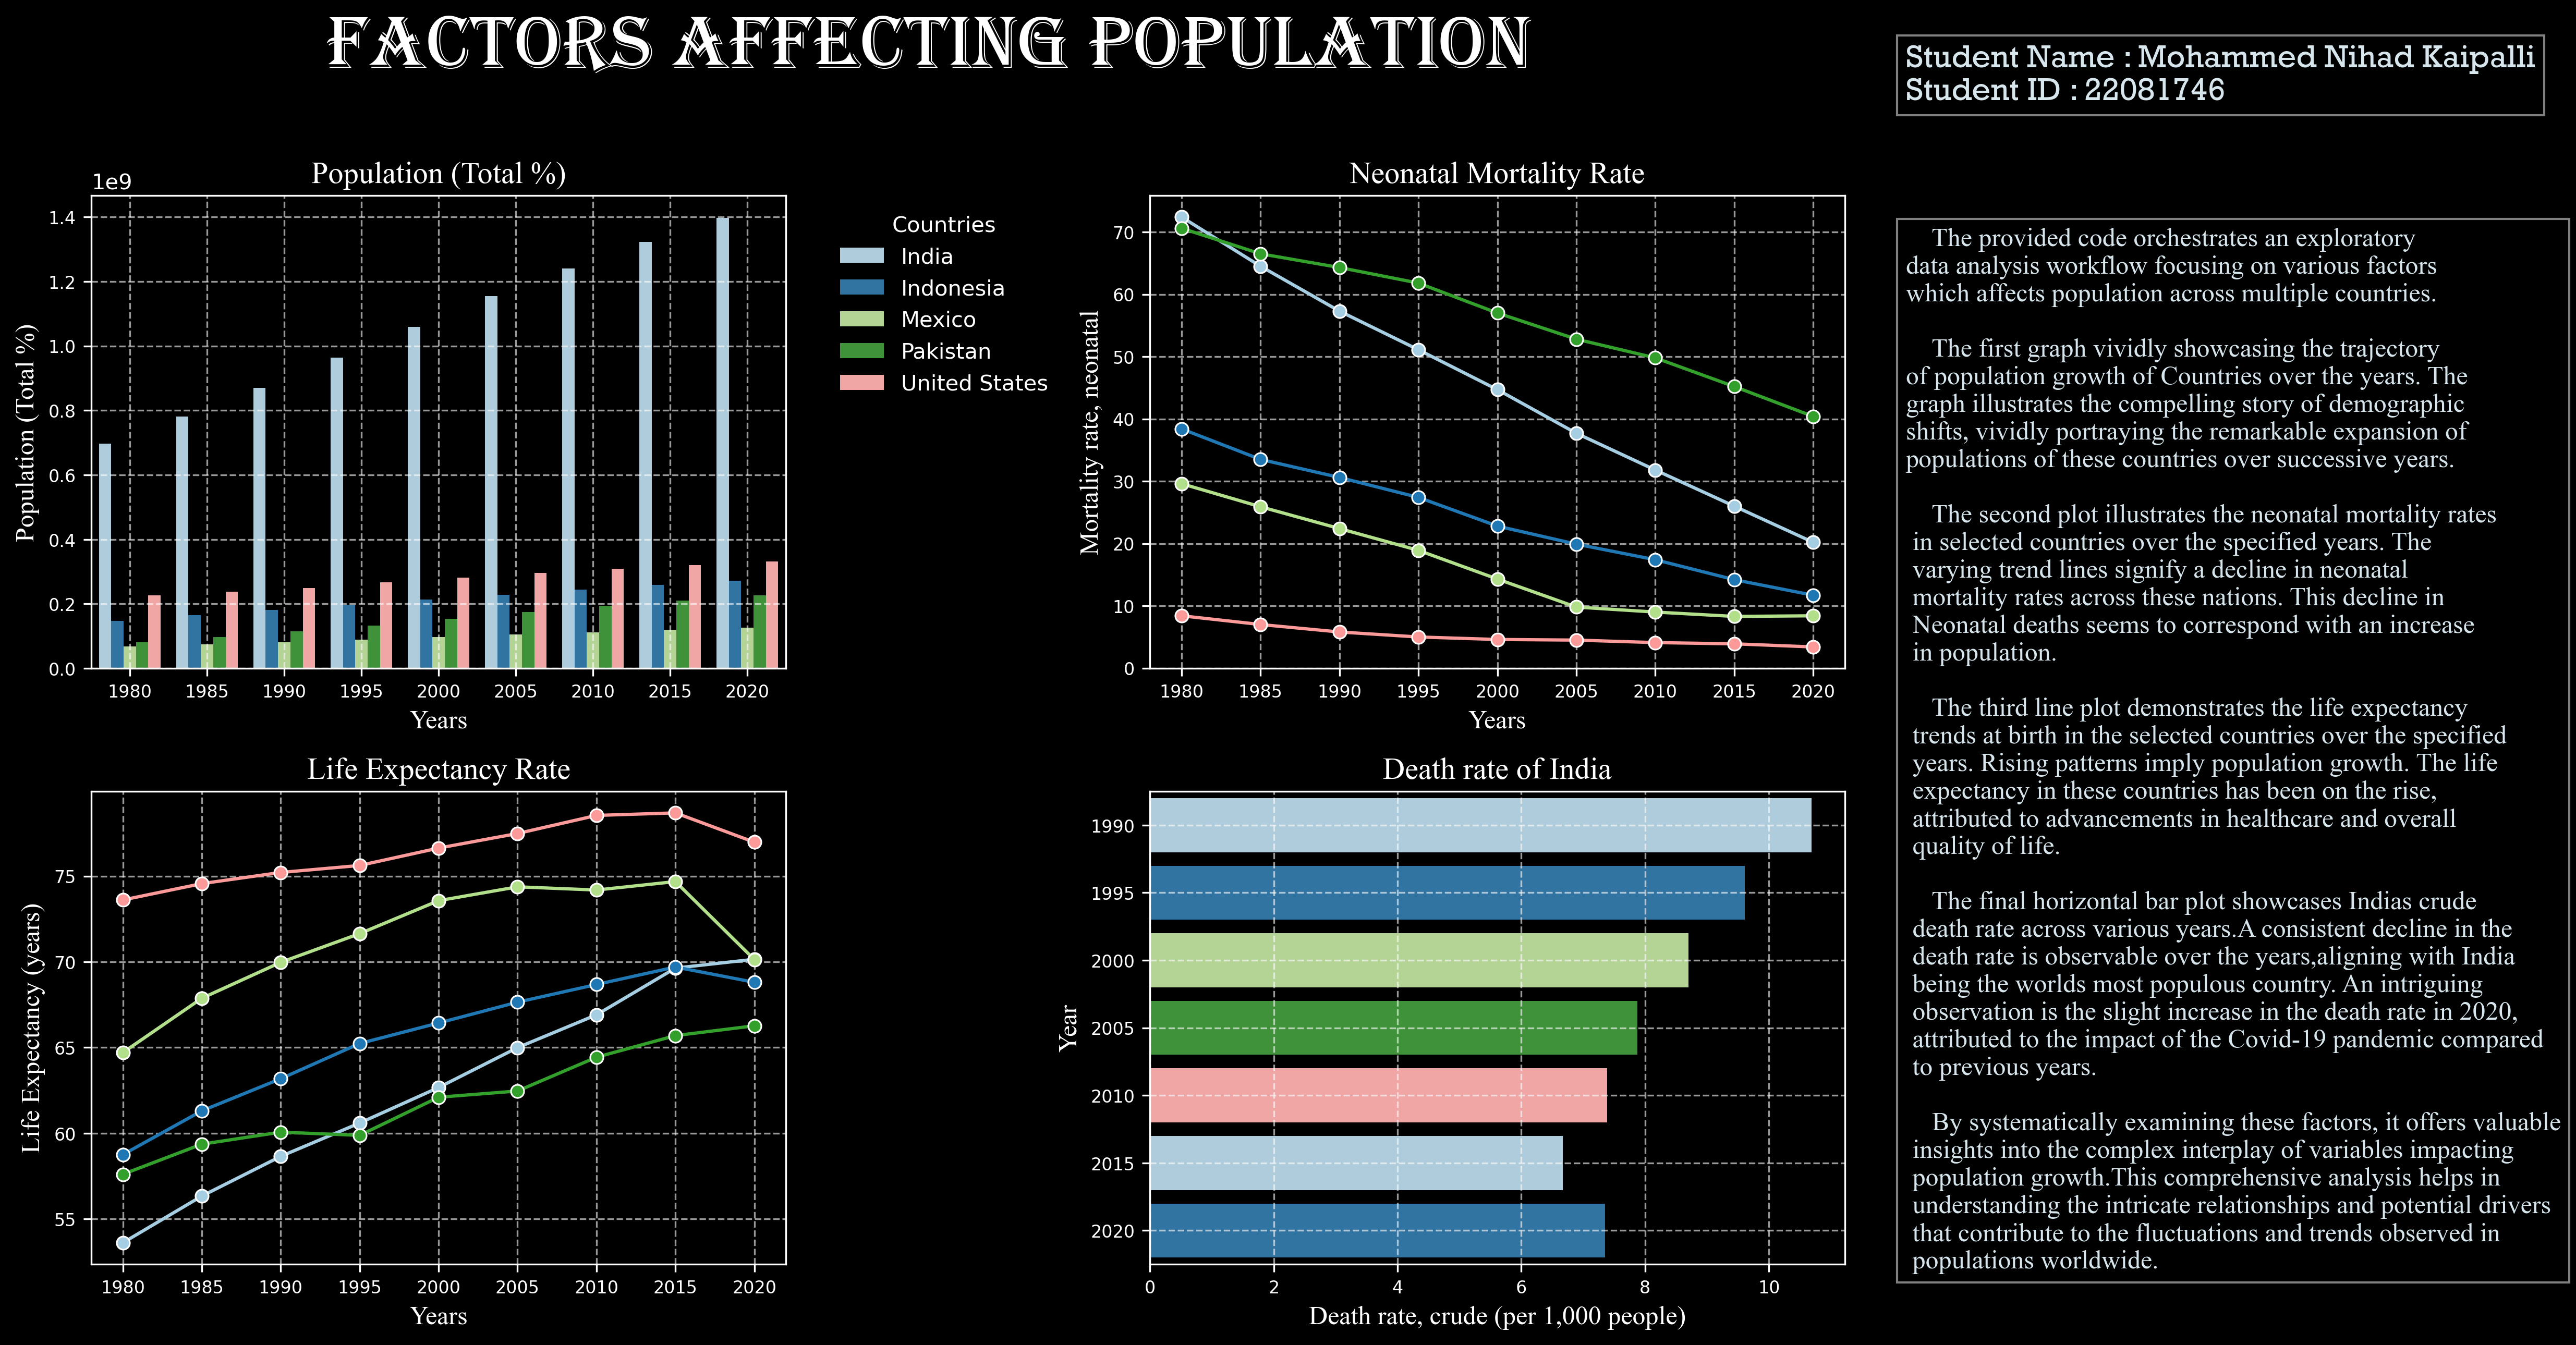

Source code (Python):
import numpy as np
import pandas as pd
import matplotlib.pyplot as plt
import seaborn as sns

data = pd.read_csv("df_cleaned.csv")

countries = ['United States', 'Pakistan', 'India', 'Indonesia', 'Mexico']
years = [1980, 1985, 1990, 1995, 2000, 2005, 2010, 2015, 2020]
df_filtered = data[(data['Country Name'].isin(countries))
                   & (data['Year'].isin(years))]
India_data = df_filtered[df_filtered['Country Name'] == 'India']

# Setting a different background color
plt.style.use('dark_background')
plt.figure(figsize=(12, 9))

# Creating a custom color palette
custom_palette = sns.color_palette("Paired", len(countries))

plt.suptitle("Factors Affecting Population", fontfamily='Algerian',
             fontsize=35, color='white', weight='bold')

# Subplot 1: Bar Plot - Population
ax1 = plt.subplot(2, 2, 1)
sns.barplot(data=df_filtered, x='Year', y='Population, total',
            hue='Country Name', palette=custom_palette)
plt.title('Population (Total %)', fontsize=14,
          color='white', fontfamily='Times New Roman')
plt.xlabel('Years',  fontsize=12, color='white', fontfamily='Times New Roman')
plt.ylabel('Population (Total %)', fontsize=12,
           color='white', fontfamily='Times New Roman')
plt.legend(title='Countries', bbox_to_anchor=(1.05, 1),
           loc='upper left', frameon=False, fontsize=10)
plt.tick_params(axis='x', colors='white', labelsize=8)
plt.tick_params(axis='y', colors='white', labelsize=8)
plt.grid(True, linestyle='--', alpha=0.6)

# Subplot 2: Line Plot - Neonatal Mortality Rate
ax2 = plt.subplot(2, 2, 2)
sns.lineplot(data=df_filtered, x='Year', y='Mortality rate, neonatal (per 1,000 live births)',
             hue='Country Name', marker='o', palette=custom_palette, legend=False)
plt.title('Neonatal Mortality Rate', fontsize=14,
          color='white', fontfamily='Times New Roman')
plt.xlabel('Years', fontsize=12, color='white', fontfamily='Times New Roman')
plt.ylabel('Mortality rate, neonatal',  fontsize=12,
           color='white', fontfamily='Times New Roman')
plt.tick_params(axis='x', colors='white', labelsize=8)
plt.tick_params(axis='y', colors='white', labelsize=8)
plt.grid(True, linestyle='--', alpha=0.6)

# Subplot 3: Line Plot - Life Expectancy Trends
ax3 = plt.subplot(2, 2, 3)
sns.lineplot(data=df_filtered, x='Year', y='Life expectancy at birth, total (years)',
             hue='Country Name', marker='o', palette=custom_palette, legend=False)
plt.title('Life Expectancy Rate', fontsize=14,
          color='white', fontfamily='Times New Roman')
plt.xlabel('Years', fontsize=12, color='white', fontfamily='Times New Roman')
plt.ylabel('Life Expectancy (years)',  fontsize=12,
           color='white', fontfamily='Times New Roman')
plt.tick_params(axis='x', colors='white', labelsize=8)
plt.tick_params(axis='y', colors='white', labelsize=8)
plt.grid(True, linestyle='--', alpha=0.6)

# Subplot 4: Pie Chart - Death Rate of India
ax4 = plt.subplot(2, 2, 4)
# Filter data for India and specific years
india_years = [1990, 1995, 2000, 2005, 2010, 2015, 2020]
India_data = df_filtered[(df_filtered['Country Name'] == 'India') & (
    df_filtered['Year'].isin(india_years))]
sns.barplot(x='Death rate, crude (per 1,000 people)', y='Year',
            data=India_data, palette=custom_palette, orient='h')
plt.xlabel('Death rate, crude (per 1,000 people)', fontsize=12,
           color='white', fontfamily='Times New Roman')
plt.ylabel('Year',  fontsize=12, color='white', fontfamily='Times New Roman')
plt.grid(True, linestyle='--', alpha=0.6)
plt.title('Death rate of India', fontsize=14,
          color='white', fontfamily='Times New Roman')
plt.tick_params(axis='x', colors='white', labelsize=8)
plt.tick_params(axis='y', colors='white', labelsize=8)

plt.figtext(1.02, 0.09, '    The provided code orchestrates an exploratory\ndata analysis workflow focusing on various factors\nwhich affects population across multiple countries.'

            '\n\n    The first graph vividly showcasing the trajectory\nof population growth of Countries over the years. The\ngraph illustrates the compelling story of demographic \nshifts, vividly portraying the remarkable expansion of \npopulations of these countries over successive years.'
            '\n\n    The second plot illustrates the neonatal mortality rates \n in selected countries over the specified years. The \n varying trend lines signify a decline in neonatal \n mortality rates across these nations. This decline in \n Neonatal deaths seems to correspond with an increase \n in population.'
            '\n\n    The third line plot demonstrates the life expectancy \n trends at birth in the selected countries over the specified \n years. Rising patterns imply population growth. The life \n expectancy in these countries has been on the rise,\n attributed to advancements in healthcare and overall \n quality of life.'
            '\n\n    The final horizontal bar plot showcases Indias crude \n death rate across various years.A consistent decline in the \n death rate is observable over the years,aligning with India \n being the worlds most populous country. An intriguing \n observation is the slight increase in the death rate in 2020,\n attributed to the impact of the Covid-19 pandemic compared\n to previous years.'
            '\n\n    By systematically examining these factors, it offers valuable\n insights into the complex interplay of variables impacting\n population growth.This comprehensive analysis helps in \n understanding the intricate relationships and potential drivers \n that contribute to the fluctuations and trends observed in \n populations worldwide.', ha='left', fontsize=12, color='#d7e6ed', fontfamily='Times New Roman', bbox=dict(facecolor='black', edgecolor='white', alpha=0.5))

plt.figtext(1.02, 0.92, 'Student Name : Mohammed Nihad Kaipalli\nStudent ID : 22081746', ha='left', fontsize=15,
            color='#d7e6ed', fontfamily='Rockwell', bbox=dict(facecolor='black', edgecolor='white', alpha=0.5))
plt.tight_layout(rect=[0, 0.03, 1, 0.95])

plt.savefig('22081746.png', dpi=300, bbox_inches='tight')
